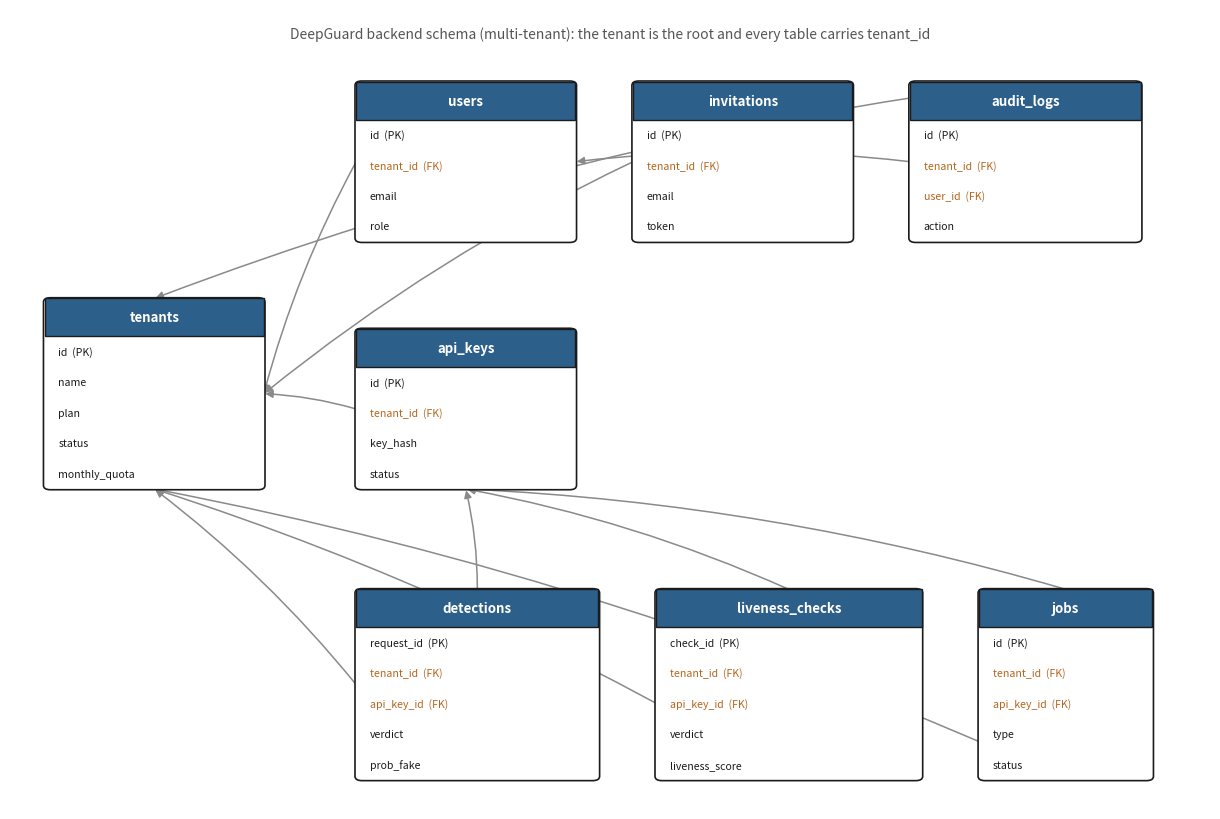

Recreate this plot in Python. (Note: this script raises an exception after producing the figure.)
#!/usr/bin/env python3
# -*- coding: utf-8 -*-
"""ER diagram for the DeepGuard backend (core 8 tables), from deepguard_db/app/db/models.py.
Tables: tenants, users, invitations, api_keys, detections, liveness_checks, audit_logs, jobs.
Conceptual diagram (no fabricated columns; key columns + FKs only)."""
import matplotlib
matplotlib.use("Agg")
import matplotlib.pyplot as plt
from matplotlib.patches import FancyBboxPatch, FancyArrowPatch

OUT = "/home/huanthuytnhh/Desktop/thanhln/datn/report/figures/fig_erd_backend_v2.png"
INK = "#1b1b1b"; HEAD = "#2c5f8a"; FK = "#b5651d"; LINE = "#8a8a8a"

# table: (x, y_bottom, w, rows[(text, tag)])  tag in {'PK','FK',''}
TABLES = {
 "tenants":        (3,  44, 19, [("id","PK"),("name",""),("plan",""),("status",""),("monthly_quota","")]),
 "users":          (30, 78, 19, [("id","PK"),("tenant_id","FK"),("email",""),("role","")]),
 "invitations":    (54, 78, 19, [("id","PK"),("tenant_id","FK"),("email",""),("token","")]),
 "api_keys":       (30, 44, 19, [("id","PK"),("tenant_id","FK"),("key_hash",""),("status","")]),
 "audit_logs":     (78, 78, 20, [("id","PK"),("tenant_id","FK"),("user_id","FK"),("action","")]),
 "detections":     (30, 4,  21, [("request_id","PK"),("tenant_id","FK"),("api_key_id","FK"),("verdict",""),("prob_fake","")]),
 "liveness_checks":(56, 4,  23, [("check_id","PK"),("tenant_id","FK"),("api_key_id","FK"),("verdict",""),("liveness_score","")]),
 "jobs":           (84, 4,  15, [("id","PK"),("tenant_id","FK"),("api_key_id","FK"),("type",""),("status","")]),
}
RH = 4.2; HH = 5.2  # row height, header height

def draw(ax, name):
    x, y0, w, rows = TABLES[name]
    h = HH + RH*len(rows)
    top = y0 + h
    ax.add_patch(FancyBboxPatch((x, y0), w, h, boxstyle="round,pad=0.1,rounding_size=0.6",
                                fc="white", ec=INK, lw=1.2, zorder=3))
    ax.add_patch(plt.Rectangle((x, top-HH), w, HH, fc=HEAD, ec=INK, lw=1.0, zorder=4))
    ax.text(x+w/2, top-HH/2, name, ha="center", va="center", color="white",
            fontsize=9.5, fontweight="bold", zorder=5)
    for i,(t,tag) in enumerate(rows):
        ry = top - HH - RH*(i+0.5)
        label = t + (f"  ({tag})" if tag else "")
        ax.text(x+1.2, ry, label, ha="left", va="center", fontsize=7.6,
                color=FK if tag=="FK" else INK, zorder=5)
    return dict(x=x, y0=y0, w=w, h=h, top=top, cy=y0+h/2)

def anchor(b, side):
    if side=="L": return (b["x"], b["cy"])
    if side=="R": return (b["x"]+b["w"], b["cy"])
    if side=="T": return (b["x"]+b["w"]/2, b["top"])
    if side=="B": return (b["x"]+b["w"]/2, b["y0"])

def fk(ax, child, cside, parent, pside):
    a = anchor(B[child], cside); b = anchor(B[parent], pside)
    ax.add_patch(FancyArrowPatch(a, b, arrowstyle="-|>", mutation_scale=11,
                 color=LINE, lw=1.1, connectionstyle="arc3,rad=0.06",
                 shrinkA=1, shrinkB=1, zorder=1))

fig = plt.figure(figsize=(12, 8)); ax = fig.add_axes([0,0,1,1])
ax.set_xlim(0,104); ax.set_ylim(0,110); ax.axis("off")
B = {n: draw(ax, n) for n in TABLES}

# FK edges (child -> parent)
fk(ax,"users","L","tenants","R")
fk(ax,"invitations","L","tenants","R")
fk(ax,"api_keys","L","tenants","R")
fk(ax,"audit_logs","T","tenants","T")
fk(ax,"audit_logs","L","users","R")
fk(ax,"detections","L","tenants","B")
fk(ax,"liveness_checks","B","tenants","B")
fk(ax,"jobs","B","tenants","B")
fk(ax,"detections","T","api_keys","B")
fk(ax,"liveness_checks","T","api_keys","B")
fk(ax,"jobs","T","api_keys","B")

ax.text(52, 106, "DeepGuard backend schema (multi-tenant): the tenant is the root and every table carries tenant_id",
        ha="center", fontsize=10, color="#555")
fig.savefig(OUT, dpi=150, bbox_inches="tight"); plt.close(fig)
print("saved", OUT)
